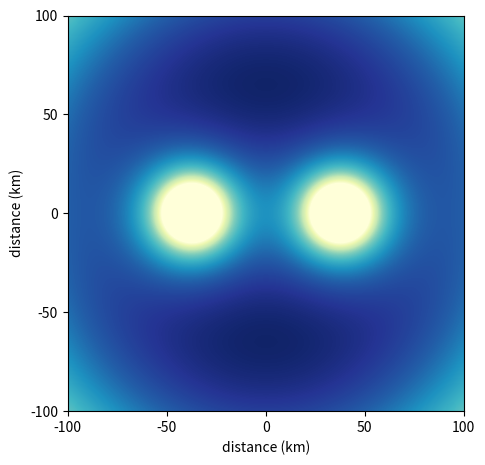
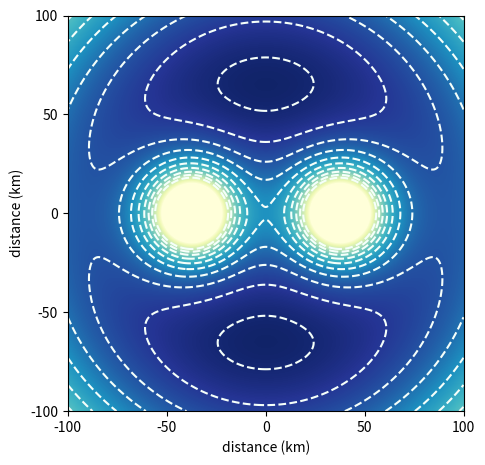

These charts were generated, in order, by the following Python code:
# Imports.
import numpy as np
from numpy import pi
import matplotlib.pyplot as plt
import matplotlib.cm as cm
from matplotlib import ticker


# Physical constants.
G = 6.67408e-11  # Newton's constant in m^3 / kg / s
MSun = 1.989e30  # Solar mass in kg
c = 299792458.   # Speed of light in m/s
m1, m2 = 1.4*MSun, 1.4*MSun  # component masses in kg
mu, M = m1*m2/(m1+m2), m1 + m2  # reduced mass, total mass in kg


# Define the effective potential.
def potential(x, y, a):
    """ Returns the Roche potential evaluated in the equatorial plane
        with the origin at the center of mass, given the parameters:
            x, y:  Cartesian coordinates in meters
            a:     orbital separation in meters
            w:     angular frequency of a circular 2-body orbit """
    a *= 1e3; x *= 1e3; y *= 1e3  # convert distances to km
    dist = m2 / M  # distance from the origin to star 2
    w2 = G*M/a**3  # angular frequency of a circular orbit, squared
    p1 = -G*m1/np.sqrt((x - dist*a)**2 + y**2)
    p2 = -G*m2/np.sqrt((x + (1 - dist)*a)**2 + y**2)
    p3 = -w2 * (x**2 + y**2) / 2
    return p1 + p2 + p3


# Set array of x and y values, in km.
x = np.linspace(-100, 100, 1000)
y = np.linspace(-100, 100, 1000)
a = 75  # orbital separation in km


# Construct a figure.
fig = plt.figure( figsize=(5, 4.75) )
ax = fig.add_subplot(111)

# Construct the 2D potential.
xx, yy = np.meshgrid( x, y )
zz = potential(xx, yy, a)/1e16

# Plot the 11agg rate-redshift posterior.
extent = (x.min(), x.max(), y.min(), y.max())
bound = -G*m2/12e3/1e16  # star 2's self-potential surface
ax.imshow(zz, extent=extent, cmap=cm.YlGnBu, vmin=bound, vmax=0.95*zz.max(), origin='lower')

# Axis 1 labels.
ax.set_xlabel('distance (km)')
ax.set_xlim([x.min(), x.max()])
ax.set_xticks([-100, -50, 0, 50, 100])
ax.xaxis.set_major_formatter(ticker.FormatStrFormatter("%.3g"))
ax.set_ylabel('distance (km)')
ax.set_ylim([y.min(), y.max()])
ax.set_yticks([-100, -50, 0, 50, 100])
ax.yaxis.set_major_formatter(ticker.FormatStrFormatter("%.3g"))

# Save the figure.
fig.tight_layout()
plt.savefig('roche_diagram.pdf')


# Construct another figure with equipotentials drawn.
fig = plt.figure( figsize=(5, 4.75) )
ax = fig.add_subplot(111)

# Plot the 11agg rate-redshift posterior.
levels = np.linspace(0.9*bound, zz.max(), 80)[5::8]
ax.imshow(zz, extent=extent, cmap=cm.YlGnBu, vmin=bound, vmax=0.95*zz.max(), origin='lower')
ax.contour(x, y, zz, levels, colors='MintCream', origin='lower', extent=extent)

# Axis 1 labels.
ax.set_xlabel('distance (km)')
ax.set_xlim([x.min(), x.max()])
ax.set_xticks([-100, -50, 0, 50, 100])
ax.xaxis.set_major_formatter(ticker.FormatStrFormatter("%.3g"))
ax.set_ylabel('distance (km)')
ax.set_ylim([y.min(), y.max()])
ax.set_yticks([-100, -50, 0, 50, 100])
ax.yaxis.set_major_formatter(ticker.FormatStrFormatter("%.3g"))

# Save the figure.
fig.tight_layout()
plt.savefig('roche_diagram_with_contours.pdf')
